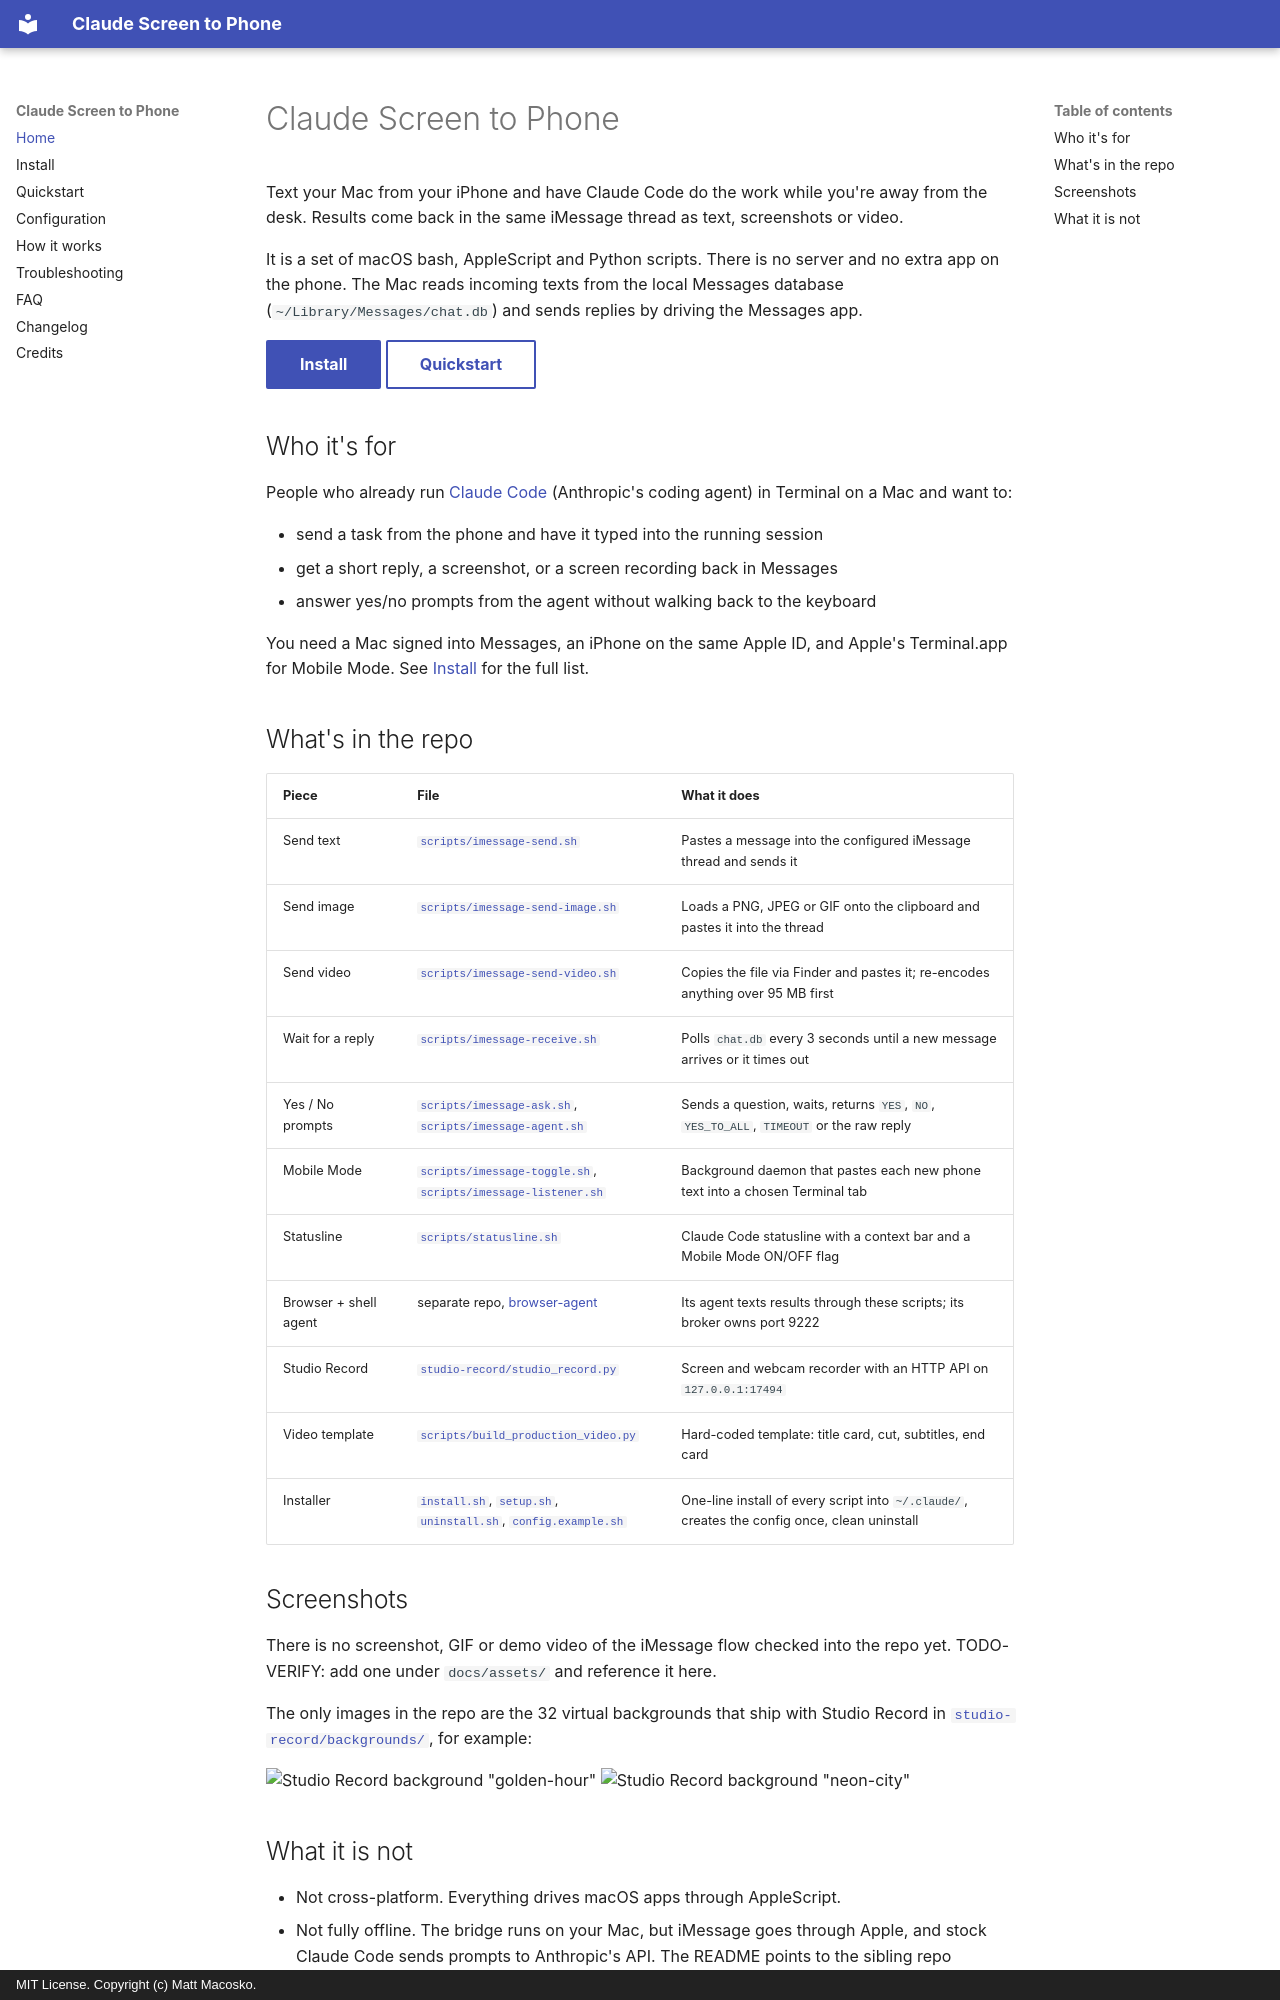

repository: nicedreamzapp/claude-screen-to-phone · page: index.html · generator: mkdocs · copyright: MIT License. Copyright (c) Matt Macosko.

---
title: Control Claude Code from your iPhone over iMessage
description: Claude Screen to Phone is a set of macOS scripts that let you text commands from your iPhone into a Claude Code session on your Mac and get text, images and video back in iMessage.
---

# Claude Screen to Phone

Text your Mac from your iPhone and have Claude Code do the work while you're away from the desk. Results come back in the same iMessage thread as text, screenshots or video.

It is a set of macOS bash, AppleScript and Python scripts. There is no server and no extra app on the phone. The Mac reads incoming texts from the local Messages database (`~/Library/Messages/chat.db`) and sends replies by driving the Messages app.

[Install](install.md){ .md-button .md-button--primary } [Quickstart](quickstart.md){ .md-button }

## Who it's for

People who already run [Claude Code](https://claude.ai/code) (Anthropic's coding agent) in Terminal on a Mac and want to:

- send a task from the phone and have it typed into the running session
- get a short reply, a screenshot, or a screen recording back in Messages
- answer yes/no prompts from the agent without walking back to the keyboard

You need a Mac signed into Messages, an iPhone on the same Apple ID, and Apple's Terminal.app for Mobile Mode. See [Install](install.md) for the full list.

## What's in the repo

| Piece | File | What it does |
|---|---|---|
| Send text | [`scripts/imessage-send.sh`][send] | Pastes a message into the configured iMessage thread and sends it |
| Send image | [`scripts/imessage-send-image.sh`][img] | Loads a PNG, JPEG or GIF onto the clipboard and pastes it into the thread |
| Send video | [`scripts/imessage-send-video.sh`][vid] | Copies the file via Finder and pastes it; re-encodes anything over 95 MB first |
| Wait for a reply | [`scripts/imessage-receive.sh`][recv] | Polls `chat.db` every 3 seconds until a new message arrives or it times out |
| Yes / No prompts | [`scripts/imessage-ask.sh`][ask], [`scripts/imessage-agent.sh`][agent] | Sends a question, waits, returns `YES`, `NO`, `YES_TO_ALL`, `TIMEOUT` or the raw reply |
| Mobile Mode | [`scripts/imessage-toggle.sh`][toggle], [`scripts/imessage-listener.sh`][listen] | Background daemon that pastes each new phone text into a chosen Terminal tab |
| Statusline | [`scripts/statusline.sh`][status] | Claude Code statusline with a context bar and a Mobile Mode ON/OFF flag |
| Browser + shell agent | separate repo, [browser-agent][ba] | Its agent texts results through these scripts; its broker owns port 9222 |
| Studio Record | [`studio-record/studio_record.py`][sr] | Screen and webcam recorder with an HTTP API on `127.0.0.1:17494` |
| Video template | [`scripts/build_production_video.py`][bpv] | Hard-coded template: title card, cut, subtitles, end card |
| Installer | [`install.sh`][install], [`setup.sh`][setup], [`uninstall.sh`][uninstall], [`config.example.sh`][cfg] | One-line install of every script into `~/.claude/`, creates the config once, clean uninstall |

## Screenshots

There is no screenshot, GIF or demo video of the iMessage flow checked into the repo yet. TODO-VERIFY: add one under `docs/assets/` and reference it here.

The only images in the repo are the 32 virtual backgrounds that ship with Studio Record in [`studio-record/backgrounds/`][bgs], for example:

![Studio Record background "golden-hour"](https://raw.githubusercontent.com/nicedreamzapp/claude-screen-to-phone/main/studio-record/backgrounds/golden-hour.jpg){ width="240" loading=lazy }
![Studio Record background "neon-city"](https://raw.githubusercontent.com/nicedreamzapp/claude-screen-to-phone/main/studio-record/backgrounds/neon-city.jpg){ width="240" loading=lazy }
